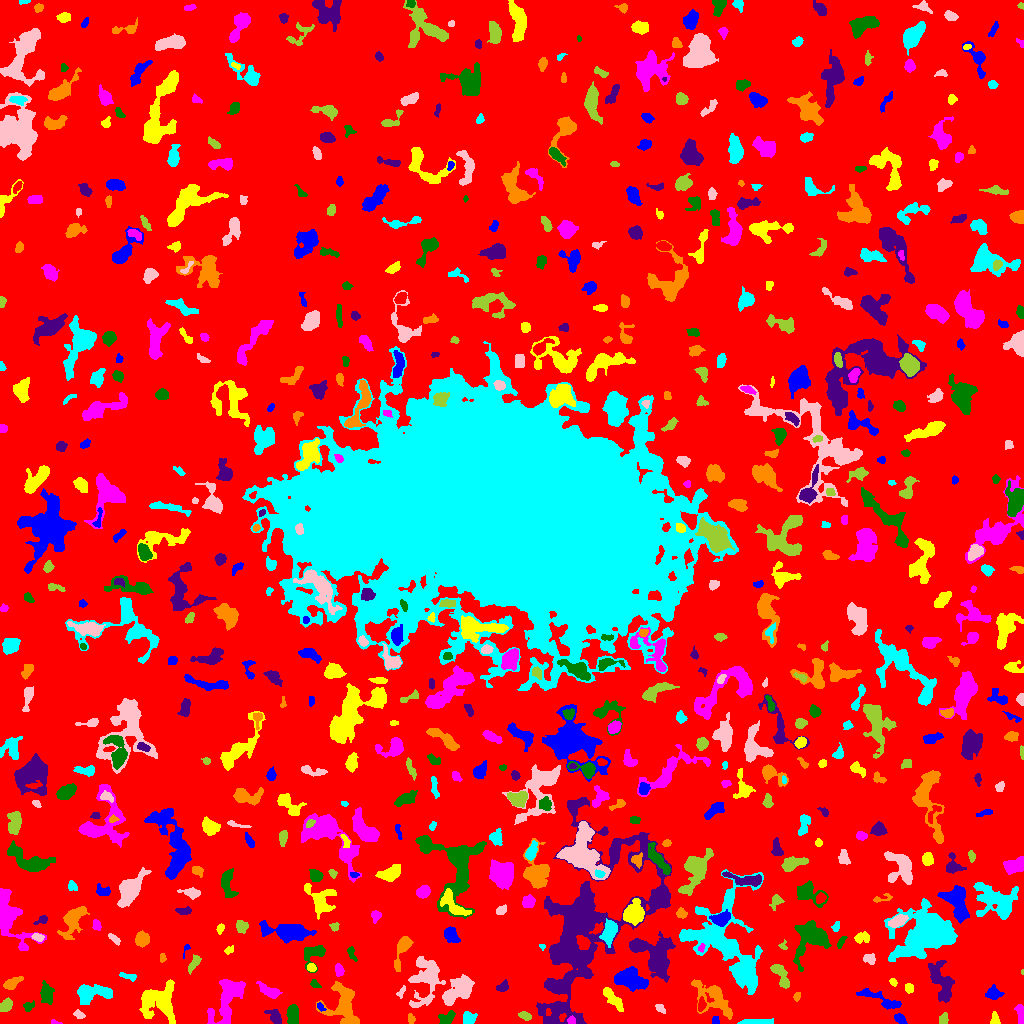

The file beside this chart, header and first rows:
ID, X, Y, A, B, theta, total_flux, mu_max, mu_median, mu_mean, R_fwhm, R_e, R10, R90, x_start, x_end, y_start, y_end, area, greylevel
0, 517, 496.3, 304.9, 303.3, 0.03105, 1268768, 10.0, 1.0, 1.634, 104.7, 225, 85.81, 370.6, 0, 1023, 0, 1023, 776307, 1.634
1, 899.9, 4.752, 2.999, 1.995, -0.6634, 327.0, 7.0, 3.0, 3.085, 3.742, 3.09, 1.262, 4.918, 894, 907, 0, 10, 106, 7.085
2, 994.8, 3.76, 3.079, 1.987, -1.497, 229.0, 5.0, 2.0, 2.411, 3.785, 2.932, 1.128, 4.583, 990, 1000, 0, 12, 95, 7.411
3, 54.9, 0.9, 2.276, 0.9224, -0.2106, 40.0, 3.0, 1.0, 1.053, 2.034, 1.596, 0.5642, 2.523, 51, 62, 0, 4, 38, 7.053
4, 292.7, 9.315, 4.629, 2.72, -1.563, 705.0, 6.0, 3.0, 3.234, 6.433, 4.514, 1.871, 7.047, 286, 298, 0, 19, 218, 7.234
5, 274.7, 6.548, 4.453, 2.575, -0.8445, 372.0, 6.0, 2.0, 2.228, 4.184, 3.785, 1.382, 6.283, 264, 281, 0, 14, 167, 6.228
6, 343.5, 19, 10.41, 7.554, -1.341, 3028, 11.0, 3.0, 4.103, 7.203, 7.979, 2.985, 13.29, 316, 359, 0, 42, 738, 8.103
7, 754, 1.338, 8.769, 1.222, 0.01886, 657.0, 9.0, 4.0, 3.842, 4.442, 3.827, 1.493, 6.129, 737, 773, 0, 5, 171, 7.842
8, 79.0, 8.765, 2.775, 1.825, -0.4392, 132.0, 4.0, 1.0, 1.65, 3.478, 2.821, 0.9772, 4.549, 73, 85, 5, 14, 80, 5.65
9, 524.7, 7.772, 3.107, 1.755, -0.3702, 246.0, 6.0, 2.0, 2.536, 3.742, 2.877, 1.128, 4.754, 518, 531, 3, 12, 97, 6.536
10, 970.7, 1.94, 2.901, 1.557, 0.01957, 233.0, 6.0, 3.0, 2.949, 3.785, 2.585, 0.9772, 4.068, 963, 977, 0, 6, 79, 6.949
11, 715.5, 2.059, 1.846, 1.719, -0.0, 68.0, 3.0, 1.0, 1.172, 2.646, 2.111, 0.7979, 3.338, 712, 719, 0, 7, 58, 6.172
12, 159.3, 21.33, 9.434, 9.089, -0.426, 3577, 13.0, 4.0, 4.164, 5.698, 9.253, 3.192, 14.55, 139, 175, 0, 44, 859, 7.164
13, 571.1, 2.856, 1.834, 1.806, -0.3504, 146.0, 5.0, 2.0, 2.355, 2.985, 2.326, 0.7979, 3.613, 567, 575, 0, 8, 62, 10.35
14, 447.4, 6.383, 4.448, 2.415, 0.4415, 332.0, 5.0, 2.0, 2.024, 4.184, 3.785, 1.382, 5.971, 438, 455, 0, 13, 164, 8.024
15, 584.8, 102.1, 49.29, 21.35, 1.2, 26043, 26.0, 3.0, 4.452, 8.538, 21.48, 6.257, 37.68, 536, 671, 0, 226, 5850, 7.452
16, 411.1, 4.48, 2.391, 1.501, -1.364, 198.0, 7.0, 3.0, 2.912, 2.706, 2.326, 0.7979, 3.827, 408, 415, 0, 10, 68, 8.912
17, 468.1, 5.224, 3.213, 2.979, 1.304, 720.0, 10.0, 4.0, 4.706, 4.853, 3.7, 1.493, 5.917, 463, 477, 0, 12, 153, 8.706
18, 660.2, 14.99, 2.304, 1.587, -0.4611, 70.0, 3.0, 1.0, 0.9091, 2.111, 2.185, 0.7979, 3.7, 655, 665, 10, 19, 77, 5.909
19, 943.6, 4.094, 2.742, 2.061, 1.369, 363.0, 7.0, 4.0, 3.821, 4.029, 2.985, 1.262, 4.549, 939, 948, 0, 11, 95, 7.821
20, 507.9, 7.816, 2.593, 1.669, 1.569, 87.0, 3.0, 1.0, 1.5, 2.932, 2.459, 0.7979, 3.827, 504, 512, 4, 14, 58, 6.5
21, 320.1, 16.64, 2.141, 1.181, -0.9315, 69.0, 3.0, 1.0, 1.211, 2.706, 2.034, 0.7979, 3.192, 317, 326, 12, 21, 57, 9.211
22, 612.4, 24.97, 7.93, 2.268, -0.8599, 531.0, 6.0, 2.0, 2.133, 4.787, 4.983, 1.784, 7.818, 603, 623, 12, 36, 249, 6.133
23, 1021, 9.659, 4.708, 1.808, -1.443, 461.0, 8.0, 3.0, 3.39, 4.406, 3.523, 1.382, 5.557, 1014, 1023, 0, 19, 136, 7.39
24, 28.28, 17.02, 2.898, 2.254, 0.675, 133.0, 3.0, 1.0, 1.478, 3.385, 2.985, 1.128, 4.82, 23, 34, 12, 23, 90, 5.478
25, 558.1, 16.28, 2.994, 2.279, 0.2843, 304.0, 6.0, 2.0, 2.598, 4.26, 3.192, 1.262, 5.14, 551, 567, 10, 21, 117, 9.598
26, 796.9, 27.29, 2.212, 1.488, 1.284, 169.0, 6.0, 3.0, 2.864, 3.338, 2.326, 0.7979, 3.523, 793, 800, 22, 31, 59, 12.86
27, 91.05, 30.59, 9.51, 4.089, 0.06704, 1750, 11.0, 3.0, 3.731, 5.14, 6.257, 2.257, 10.28, 77, 112, 19, 39, 469, 7.731
28, 401.2, 31.49, 3.187, 1.52, 1.067, 122.0, 4.0, 2.0, 1.768, 3.523, 2.646, 0.9772, 4.184, 396, 405, 25, 38, 69, 6.768
29, 5.844, 17.88, 3.405, 2.431, 0.7563, 469.0, 8.0, 3.0, 3.234, 4.549, 3.742, 1.382, 5.809, 0, 12, 12, 26, 145, 7.234
30, 701.1, 18.46, 3.273, 1.728, 1.443, 299.0, 7.0, 3.0, 3.051, 3.568, 2.932, 1.128, 4.687, 698, 706, 12, 27, 98, 10.05
31, 880.4, 24.17, 13.7, 2.691, -0.3754, 649.0, 5.0, 2.0, 1.991, 5.781, 5.614, 2.185, 8.974, 856, 901, 14, 35, 326, 5.991
32, 908.9, 35.3, 2.43, 2.104, -1.445, 165.0, 3.0, 2.0, 2.012, 4.222, 2.932, 1.262, 4.37, 905, 913, 30, 40, 82, 6.012
33, 269, 32.28, 6.139, 2.32, -0.4644, 591.0, 7.0, 3.0, 2.749, 4.652, 4.442, 1.693, 7.024, 256, 282, 25, 42, 215, 6.749
34, 46.53, 29.53, 4.977, 2.865, -1.377, 559.0, 6.0, 2.0, 2.359, 5.585, 4.652, 1.784, 7.506, 40, 54, 19, 43, 237, 6.359
35, 503, 36.68, 3.033, 2.282, 0.6709, 307.0, 6.0, 3.0, 2.817, 4.478, 3.29, 1.262, 5.078, 496, 508, 32, 44, 109, 11.82
36, 713.8, 24.8, 12.26, 5.872, -0.7445, 2357, 8.0, 3.0, 3.677, 9.723, 8.156, 3.09, 12.75, 691, 732, 4, 44, 641, 6.677
37, 743.3, 50.89, 6.47, 4.543, -0.6075, 1506, 8.0, 3.0, 3.415, 7.442, 6.077, 2.394, 10.01, 731, 756, 35, 63, 441, 9.415
38, 456.8, 32.21, 9.845, 4.859, 0.6732, 1958, 10.0, 3.0, 3.393, 6.77, 7.159, 2.585, 11.55, 442, 474, 18, 49, 577, 8.393
39, 780.2, 49.49, 7.015, 2.754, -1.059, 1154, 10.0, 4.0, 4.543, 6.18, 4.886, 1.954, 7.653, 770, 789, 35, 59, 254, 12.54
40, 803.7, 33.85, 16.55, 11.24, -0.06928, 5313, 13.0, 4.0, 4.254, 7.269, 11.28, 4.068, 17.52, 768, 837, 6, 65, 1249, 7.254
41, 993.8, 30.05, 2.874, 2.412, 0.1331, 246.0, 5.0, 1.0, 1.422, 3.432, 3.09, 1.128, 5.293, 985, 1004, 24, 39, 173, 6.422
42, 892.9, 41.66, 2.239, 1.615, -0.9703, 99.0, 3.0, 2.0, 1.8, 3.241, 2.394, 0.9772, 3.742, 889, 897, 37, 45, 55, 5.8
43, 226.4, 23.69, 13.65, 6.058, 1.157, 1967, 8.0, 2.0, 2.528, 7.356, 8.667, 3.241, 13.48, 207, 245, 0, 44, 778, 6.528
44, 314.8, 39.4, 2.708, 1.724, -0.5734, 141.0, 4.0, 2.0, 2.014, 3.742, 2.646, 1.128, 4.146, 310, 321, 36, 44, 70, 7.014
45, 557.6, 37.0, 5.965, 2.72, -0.105, 603.0, 6.0, 3.0, 2.741, 6.05, 4.618, 1.871, 7.225, 547, 569, 32, 45, 220, 9.741
46, 11.72, 39.85, 4.474, 2.285, 0.5306, 590.0, 8.0, 3.0, 3.43, 4.853, 3.827, 1.596, 6.206, 3, 23, 34, 47, 172, 7.43
47, 128.8, 46.92, 4.886, 1.498, -0.2572, 171.0, 4.0, 2.0, 1.727, 4.146, 3.038, 1.128, 4.82, 119, 136, 42, 51, 99, 5.727
48, 425.9, 45.3, 12.95, 7.334, 1.377, 3195, 11.0, 3.0, 3.863, 7.247, 8.849, 3.29, 14.44, 408, 445, 16, 67, 827, 7.863
49, 1022, 51.92, 1.275, 0.7544, 1.395, 25.0, 3.0, 2.0, 1.562, 1.693, 1.262, 0.0, 1.871, 1021, 1023, 49, 54, 16, 7.562
50, 258, 60.23, 4.078, 3.178, -1.05, 1311, 13.0, 4.0, 5.121, 5.232, 4.478, 1.784, 7.313, 249, 266, 52, 71, 256, 9.121
51, 628.7, 43.57, 7.84, 4.195, -0.2353, 1705, 8.0, 3.0, 3.163, 7.999, 6.457, 2.585, 10.65, 614, 648, 32, 57, 539, 9.163
52, 311.4, 56.0, 2.064, 1.885, -0.5738, 201.0, 6.0, 3.0, 2.753, 3.478, 2.523, 0.9772, 3.989, 307, 316, 52, 60, 73, 9.753
53, 338.9, 53.12, 3.132, 2.049, -1.477, 333.0, 6.0, 3.0, 3.233, 4.72, 3.338, 1.262, 4.951, 335, 344, 47, 60, 103, 9.233
54, 313.9, 69.58, 7.045, 4.87, 0.7559, 911.0, 7.0, 3.0, 3.242, 5.412, 5.528, 2.111, 8.538, 304, 325, 51, 78, 281, 7.242
55, 941.8, 41.32, 11.22, 4.691, -1.211, 2225, 10.0, 4.0, 3.959, 7.979, 7.674, 2.821, 11.87, 928, 954, 21, 63, 562, 6.959
56, 162.3, 65.37, 2.229, 1.583, 1.404, 90.0, 3.0, 2.0, 1.667, 2.985, 2.326, 0.7979, 3.7, 160, 166, 61, 70, 54, 5.667
57, 719.8, 88.07, 21.86, 18.25, -1.366, 9817, 16.0, 3.0, 4.35, 10.39, 13.45, 4.82, 23.48, 679, 763, 29, 154, 2257, 7.35
58, 869, 64.94, 3.153, 2.386, -0.3608, 241.0, 4.0, 2.0, 2.114, 4.72, 3.385, 1.382, 5.262, 863, 875, 59, 70, 114, 6.114
59, 194.2, 60.54, 4.619, 1.818, 1.017, 363.0, 8.0, 2.0, 2.63, 3.385, 3.432, 1.262, 5.585, 188, 201, 49, 69, 138, 6.63
... 661 more rows
